Photos from the image-classification dataset "data" in the GitHub repository Achuthan2909/Heart-Disease-Analysis-using-ECG-Spectrograms-and-SHAP. Its 5 classes are: APC, LBB, NOR, PVC, RBB.

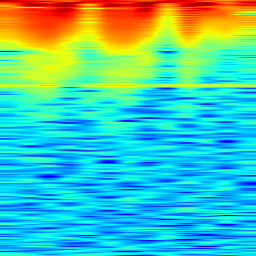
Label: PVC

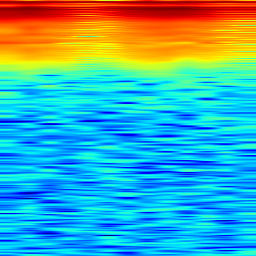
Label: RBB

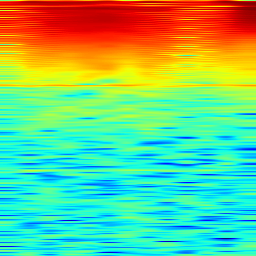
Label: NOR

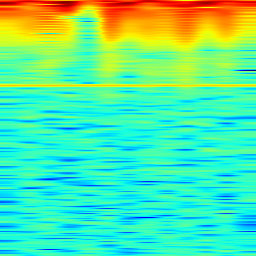
Label: PVC

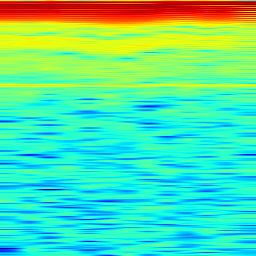
Label: LBB

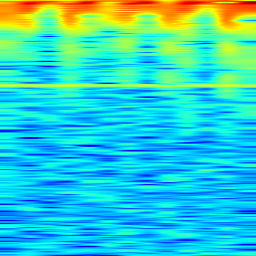
Label: APC
